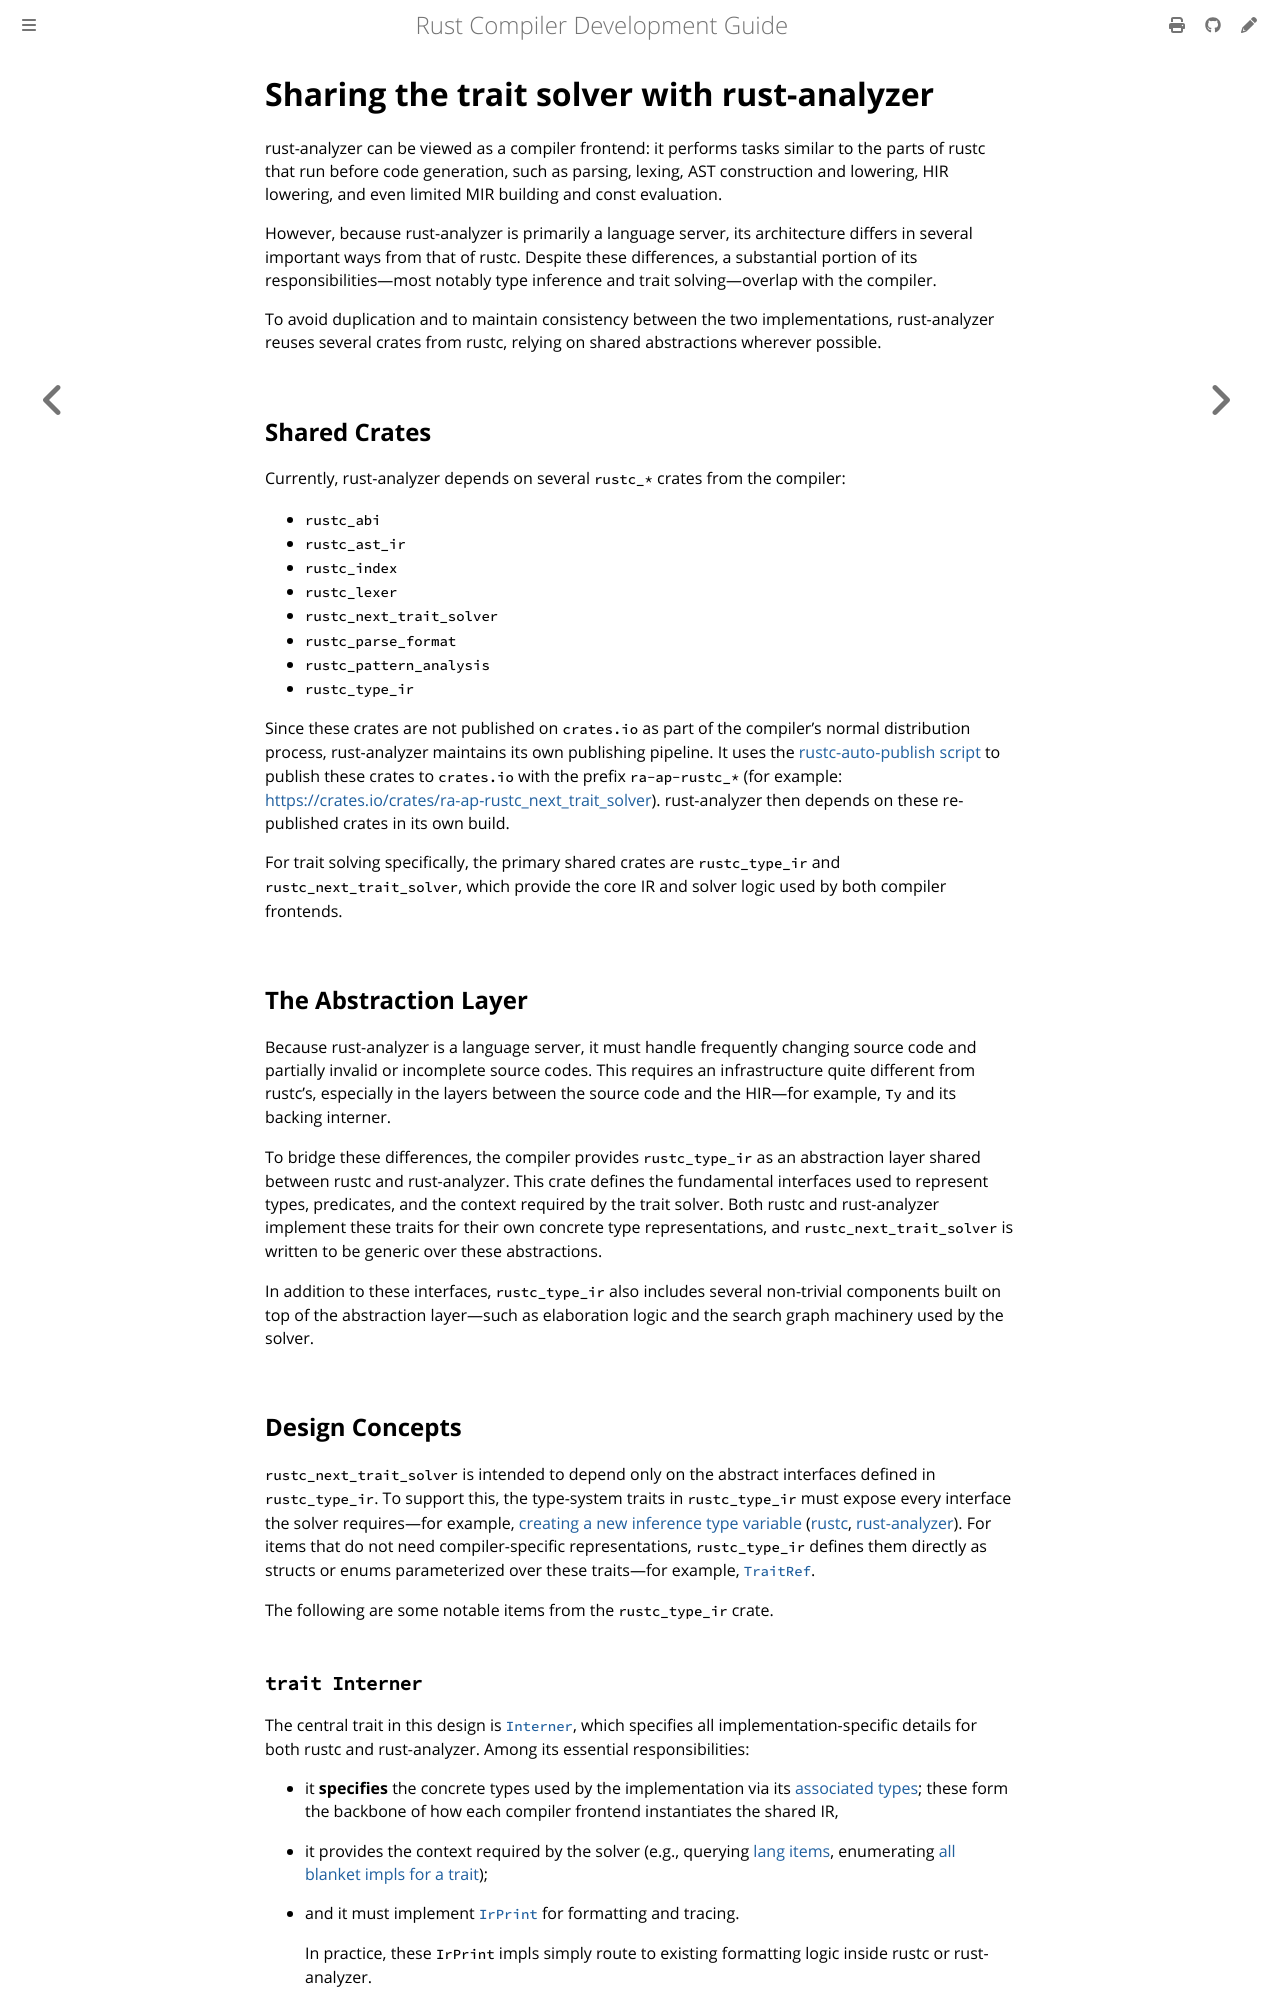

repository: rust-lang/rustc-dev-guide · page: solve/sharing-crates-with-rust-analyzer.html · generator: mdbook

# Sharing the trait solver with rust-analyzer

rust-analyzer can be viewed as a compiler frontend: it performs tasks similar to the parts of rustc
that run before code generation, such as parsing, lexing, AST construction and lowering, HIR
lowering, and even limited MIR building and const evaluation.

However, because rust-analyzer is primarily a language server, its architecture differs in several
important ways from that of rustc.
Despite these differences, a substantial portion of its responsibilities—most notably type
inference and trait solving—overlap with the compiler.

To avoid duplication and to maintain consistency between the two implementations, rust-analyzer
reuses several crates from rustc, relying on shared abstractions wherever possible.

## Shared Crates

Currently, rust-analyzer depends on several `rustc_*` crates from the compiler:

- `rustc_abi`
- `rustc_ast_ir`
- `rustc_index`
- `rustc_lexer`
- `rustc_next_trait_solver`
- `rustc_parse_format`
- `rustc_pattern_analysis`
- `rustc_type_ir`

Since these crates are not published on `crates.io` as part of the compiler's normal distribution
process, rust-analyzer maintains its own publishing pipeline.
It uses the [rustc-auto-publish script][rustc-auto-publish] to publish these crates to `crates.io`
with the prefix `ra-ap-rustc_*`
(for example: <https://crates.io/crates/ra-ap-rustc_next_trait_solver>).
rust-analyzer then depends on these re-published crates in its own build.

For trait solving specifically, the primary shared crates are `rustc_type_ir` and
`rustc_next_trait_solver`, which provide the core IR and solver logic used by both compiler
frontends.

## The Abstraction Layer

Because rust-analyzer is a language server, it must handle frequently changing source code and
partially invalid or incomplete source codes.
This requires an infrastructure quite different from rustc's, especially in the layers between
the source code and the HIR—for example, `Ty` and its backing interner.

To bridge these differences, the compiler provides `rustc_type_ir` as an abstraction layer shared
between rustc and rust-analyzer.
This crate defines the fundamental interfaces used to represent types, predicates, and the context
required by the trait solver.
Both rustc and rust-analyzer implement these traits for their own concrete type representations,
and `rustc_next_trait_solver` is written to be generic over these abstractions.

In addition to these interfaces, `rustc_type_ir` also includes several non-trivial components built
on top of the abstraction layer—such as elaboration logic and the search graph machinery used by the
solver.

## Design Concepts

`rustc_next_trait_solver` is intended to depend only on the abstract interfaces defined in
`rustc_type_ir`.
To support this, the type-system traits in `rustc_type_ir` must expose every interface the solver
requires—for example, [creating a new inference type variable][ir new_infer]
([rustc][rustc new_infer], [rust-analyzer][r-a new_infer]).
For items that do not need compiler-specific representations, `rustc_type_ir` defines them directly
as structs or enums parameterized over these traits—for example, [`TraitRef`][ir tr].

The following are some notable items from the `rustc_type_ir` crate.

### `trait Interner`

The central trait in this design is [`Interner`][ir interner], which specifies all
implementation-specific details for both rustc and rust-analyzer.
Among its essential responsibilities:

- it **specifies** the concrete types used by the implementation via its
  [associated types][ir interner assocs]; these form the backbone of how each compiler frontend
  instantiates the shared IR,
- it provides the context required by the solver (e.g., querying [lang items][ir require_lang_item],
  enumerating [all blanket impls for a trait][ir for_each_blanket_impl]);
- and it must implement [`IrPrint`][ir irprint] for formatting and tracing.

  In practice, these `IrPrint` impls simply route to existing formatting logic inside rustc or
  rust-analyzer.

In rustc, [`TyCtxt` implements `Interner`][rustc interner impl]: it exposes the rustc's query
methods, and the required `Interner` trait methods are implemented by invoking those queries.
In rust-analyzer, the implementing type is named [`DbInterner`][r-a interner impl] (as it performs
most interning through the [salsa] database), and most of its methods are backed by salsa queries
rather than rustc queries.

### `mod inherent`

Another notable item in `rustc_type_ir` is the [`inherent` module][ir inherent].
This module provides *forward definitions* of inherent methods—expressed as traits—corresponding to
methods that exist on compiler-specific types such as `Ty` or `GenericArg`.

These definitions allow the generic crates (such as `rustc_next_trait_solver`) to call methods that
are implemented differently in rustc and rust-analyzer.

Code in generic crates should import these definitions with:

```rust
use inherent::*;
```

These forward definitions **must never be used inside the concrete implementations themselves**.
Crates that implement the traits from `mod inherent` should call the actual inherent methods on
their concrete types once those types are nameable.

You can find rustc’s implementations of these traits in the
[rustc_middle::ty::inherent][rustc inherent impl] module.
For rust-analyzer, the corresponding implementations are located across several modules under
`hir_ty::next_solver`, such as [hir_ty::next_solver::region][r-a inherent impl].
